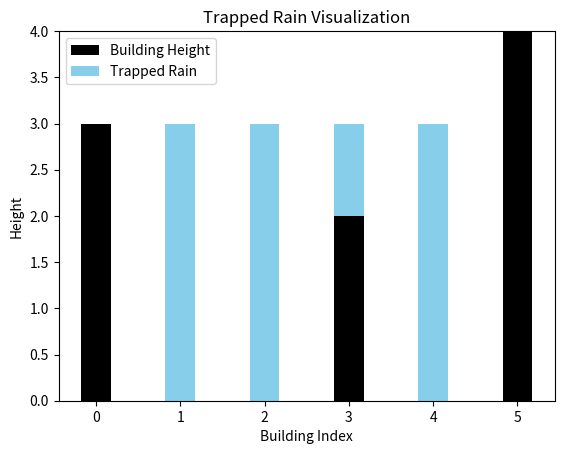
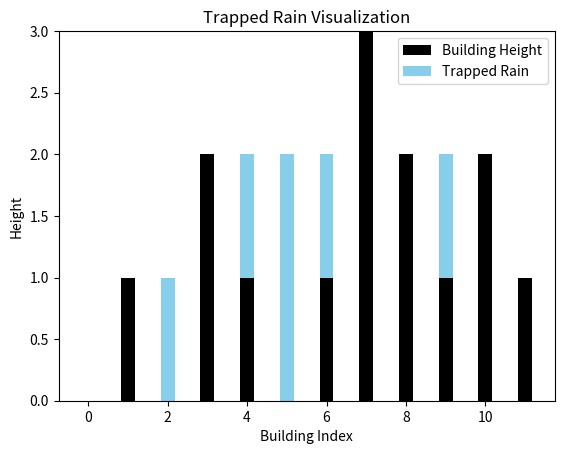
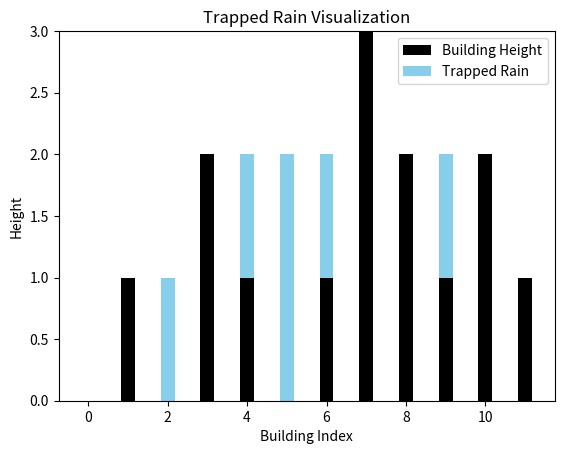

Recreate these plots in Python, in order.
import numpy as np
import matplotlib.pyplot as plt


def visualize_rain(buildings, trapped_rain):
    x = np.arange(len(buildings))
    width = 0.35

    fig, ax = plt.subplots()

    bars1 = ax.bar(x, buildings, width, label='Building Height', color='black')

    bars2 = ax.bar(x, trapped_rain, width, label='Trapped Rain', color='skyblue', bottom=buildings)

    ax.set_xlabel('Building Index')
    ax.set_ylabel('Height')
    ax.set_title('Trapped Rain Visualization')
    ax.legend()
    plt.show()


def trapping_rain(buildings):
    total_height = 0
    trapped_rain = [0, ]
    for i in range(1, len(buildings) - 1):
        max_left = max(buildings[:i])
        max_right = max(buildings[i:])

        upper_bound = min(max_left, max_right)
        raindrop = max(0, upper_bound - buildings[i])
        trapped_rain.append(raindrop)
        total_height += raindrop

    trapped_rain.append(0)
    visualize_rain(buildings, trapped_rain)
    print("Input: height = ", buildings)
    print("Output: ", total_height)
    print("The above elevation map(black stick) is represented by array ", buildings, ".")
    print("In this case, ", total_height, "units of rain water(sky blue stick) are being trapped")


trapping_rain([3, 0, 0, 2, 0, 4])
trapping_rain([0, 1, 0, 2, 1, 0, 1, 3, 2, 1, 2, 1])
trapping_rain([0, 1, 0, 2, 1, 0, 1, 3, 2, 1, 2, 1])

